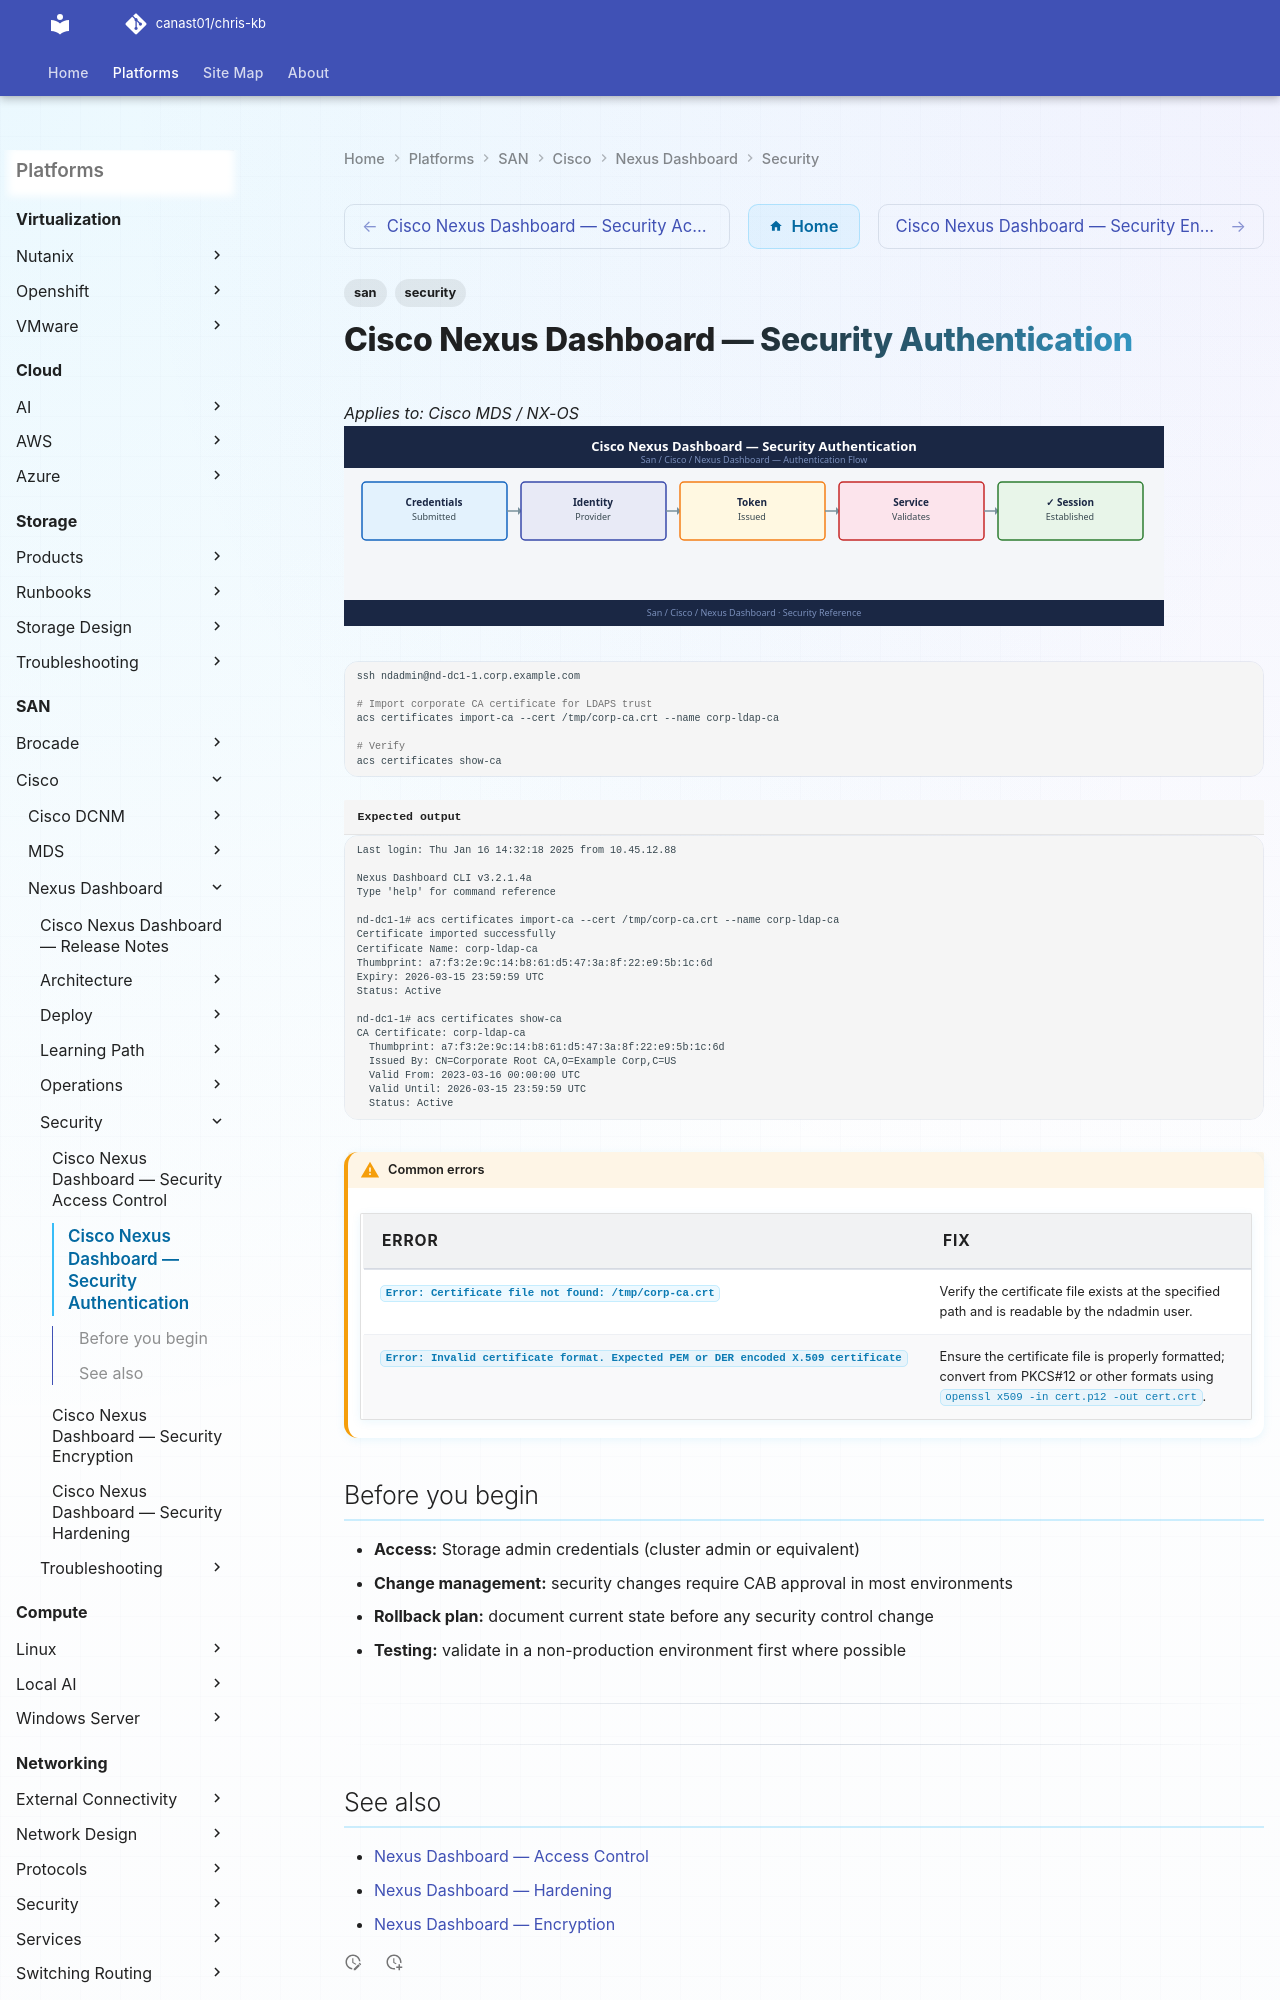

repository: canast01/chris-kb · page: san/cisco/nexus-dashboard/security/authentication/index.html · generator: mkdocs

---
tags:
  - san
  - security
---
# Cisco Nexus Dashboard — Security Authentication

*Applies to: Cisco MDS / NX-OS*
![Cisco Nexus Dashboard — Security Authentication](../../../../assets/san-cisco-nexus-dashboard-security-authentication.svg)

```bash
ssh ndadmin@nd-dc1-1.corp.example.com

# Import corporate CA certificate for LDAPS trust
acs certificates import-ca --cert /tmp/corp-ca.crt --name corp-ldap-ca

# Verify
acs certificates show-ca
```


```text title="Expected output"
Last login: Thu Jan 16 14:32:18 2025 from 10.45.12.88

Nexus Dashboard CLI v3.2.1.4a
Type 'help' for command reference

nd-dc1-1# acs certificates import-ca --cert /tmp/corp-ca.crt --name corp-ldap-ca
Certificate imported successfully
Certificate Name: corp-ldap-ca
Thumbprint: a7:f3:2e:9c:14:b8:61:d5:47:3a:8f:22:e9:5b:1c:6d
Expiry: 2026-03-15 23:59:59 UTC
Status: Active
